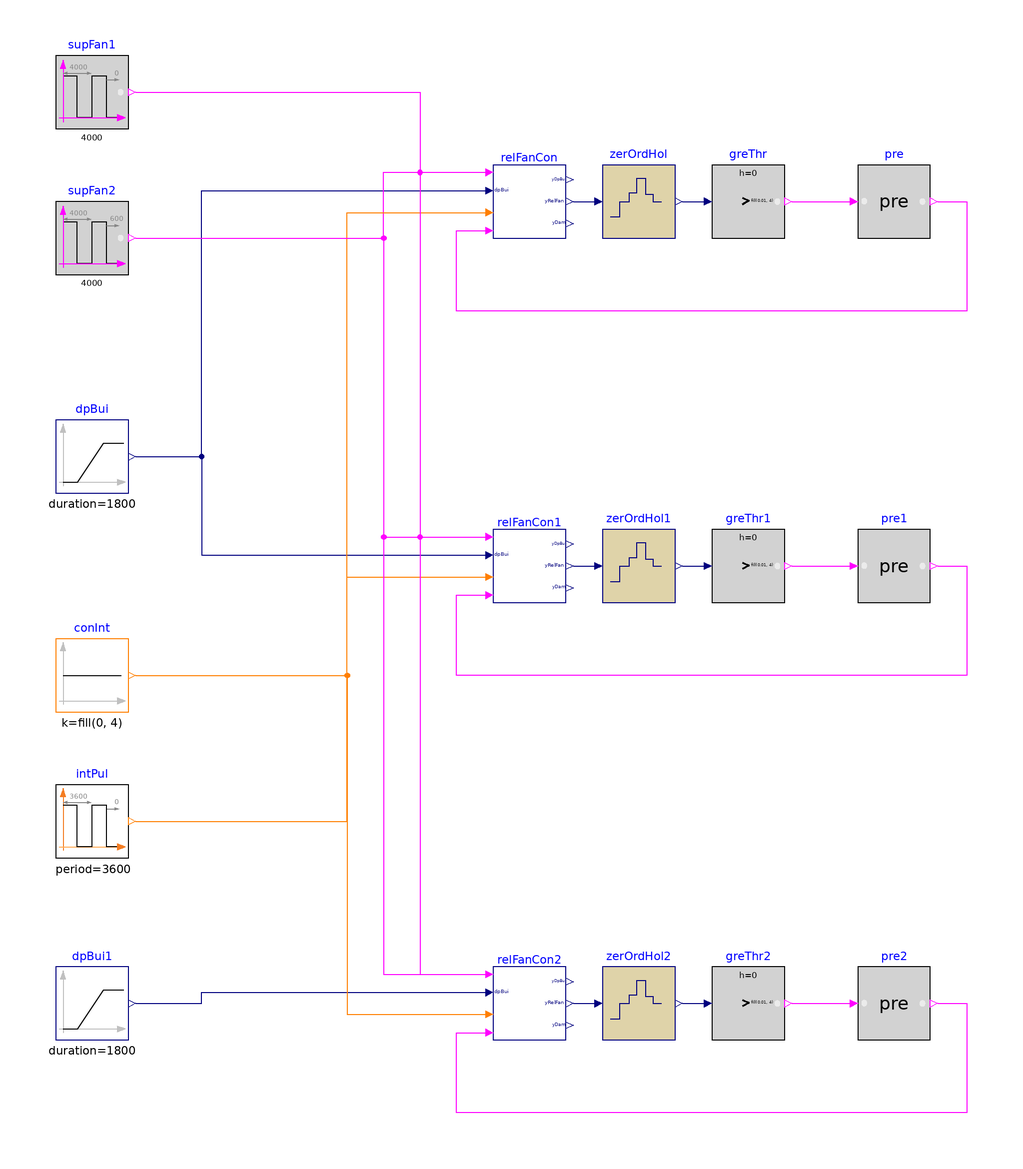

The Modelica model whose source follows is shown above as a component diagram (icons at their Placement, wires along their Line points).

model ReliefFanGroup
  "Validate model for calculating relief fans control"

  BuildingsLite.Controls.OBC.ASHRAE.G36.AHUs.SingleZone.VAV.SetPoints.ReliefFanGroup
    relFanCon(final k=0.5) "Relief damper control, with staging up fans"
    annotation (Placement(transformation(extent={{0,100},{20,120}})));
  BuildingsLite.Controls.OBC.ASHRAE.G36.AHUs.SingleZone.VAV.SetPoints.ReliefFanGroup
    relFanCon1 "Relief damper control, with staging up fans and the fan alarm"
    annotation (Placement(transformation(extent={{0,0},{20,20}})));
  BuildingsLite.Controls.OBC.ASHRAE.G36.AHUs.SingleZone.VAV.SetPoints.ReliefFanGroup
    relFanCon2 "Relief damper control, with the staging up and down fans"
    annotation (Placement(transformation(extent={{0,-120},{20,-100}})));

  BuildingsLite.Controls.OBC.CDL.Logical.Sources.Pulse supFan1(
    final width=1,
    final period=4000)
    "Supply fan status"
    annotation (Placement(transformation(extent={{-120,130},{-100,150}})));
  BuildingsLite.Controls.OBC.CDL.Reals.Sources.Ramp dpBui(
    final height=40,
    final offset=0,
    final duration=1800) "Building static presure"
    annotation (Placement(transformation(extent={{-120,30},{-100,50}})));
  BuildingsLite.Controls.OBC.CDL.Logical.Sources.Pulse supFan2(
    final width=1,
    final period=4000,
    shift=600) "Supply fan status"
    annotation (Placement(transformation(extent={{-120,90},{-100,110}})));
  BuildingsLite.Controls.OBC.CDL.Reals.GreaterThreshold greThr[4](
    final t=fill(0.01, 4))
    "Check if the relief fan is proven on"
    annotation (Placement(transformation(extent={{60,100},{80,120}})));
  BuildingsLite.Controls.OBC.CDL.Logical.Pre pre[4] "Return relief fan status"
    annotation (Placement(transformation(extent={{100,100},{120,120}})));
  BuildingsLite.Controls.OBC.CDL.Reals.GreaterThreshold greThr1[4](
    final t=fill(0.01, 4))
    "Check if the relief fan is proven on"
    annotation (Placement(transformation(extent={{60,0},{80,20}})));
  BuildingsLite.Controls.OBC.CDL.Logical.Pre pre1[4] "Return relief fan status"
    annotation (Placement(transformation(extent={{100,0},{120,20}})));
  BuildingsLite.Controls.OBC.CDL.Integers.Sources.Constant conInt[4](
    final k=fill(0, 4)) "Constant zero"
    annotation (Placement(transformation(extent={{-120,-30},{-100,-10}})));
  BuildingsLite.Controls.OBC.CDL.Integers.Sources.Pulse intPul(
    final amplitude=2,
    final period=3600,
    final offset=0) "Fan 1 alarm level"
    annotation (Placement(transformation(extent={{-120,-70},{-100,-50}})));
  BuildingsLite.Controls.OBC.CDL.Discrete.ZeroOrderHold zerOrdHol[4](
    final samplePeriod=fill(20, 4))
    "Zero order hold"
    annotation (Placement(transformation(extent={{30,100},{50,120}})));
  BuildingsLite.Controls.OBC.CDL.Discrete.ZeroOrderHold zerOrdHol1[4](
    final samplePeriod=fill(20, 4))
    "Zero order hold"
    annotation (Placement(transformation(extent={{30,0},{50,20}})));
  BuildingsLite.Controls.OBC.CDL.Reals.GreaterThreshold greThr2[4](
    final t=fill(0.01, 4))
    "Check if the relief fan is proven on"
    annotation (Placement(transformation(extent={{60,-120},{80,-100}})));
  BuildingsLite.Controls.OBC.CDL.Logical.Pre pre2[4] "Return relief fan status"
    annotation (Placement(transformation(extent={{100,-120},{120,-100}})));
  BuildingsLite.Controls.OBC.CDL.Discrete.ZeroOrderHold zerOrdHol2[4](
    final samplePeriod=fill(20, 4))
    "Zero order hold"
    annotation (Placement(transformation(extent={{30,-120},{50,-100}})));
  BuildingsLite.Controls.OBC.CDL.Reals.Sources.Ramp dpBui1(
    final height=-15,
    final offset=20,
    final duration=1800,
    startTime=1800)
    "Building static presure"
    annotation (Placement(transformation(extent={{-120,-120},{-100,-100}})));

equation
  connect(dpBui.y, relFanCon.dpBui) annotation (Line(points={{-98,40},{-80,40},{
          -80,113},{-2,113}}, color={0,0,127}));
  connect(dpBui.y, relFanCon1.dpBui) annotation (Line(points={{-98,40},{-80,40},
          {-80,13},{-2,13}}, color={0,0,127}));
  connect(greThr.y, pre.u)
    annotation (Line(points={{82,110},{98,110}}, color={255,0,255}));
  connect(supFan1.y, relFanCon.u1SupFan[1]) annotation (Line(points={{-98,140},{-20,
          140},{-20,118},{-2,118}}, color={255,0,255}));
  connect(supFan2.y, relFanCon.u1SupFan[2]) annotation (Line(points={{-98,100},{-30,
          100},{-30,118},{-2,118}}, color={255,0,255}));
  connect(supFan1.y, relFanCon1.u1SupFan[1]) annotation (Line(points={{-98,140},{
          -20,140},{-20,18},{-2,18}}, color={255,0,255}));
  connect(supFan2.y, relFanCon1.u1SupFan[2]) annotation (Line(points={{-98,100},{
          -30,100},{-30,18},{-2,18}}, color={255,0,255}));
  connect(pre.y, relFanCon.u1RelFan) annotation (Line(points={{122,110},{130,110},
          {130,80},{-10,80},{-10,102},{-2,102}}, color={255,0,255}));
  connect(greThr1.y, pre1.u)
    annotation (Line(points={{82,10},{98,10}}, color={255,0,255}));
  connect(pre1.y, relFanCon1.u1RelFan) annotation (Line(points={{122,10},{130,10},
          {130,-20},{-10,-20},{-10,2},{-2,2}}, color={255,0,255}));
  connect(conInt.y, relFanCon.uRelFanAla) annotation (Line(points={{-98,-20},{-40,
          -20},{-40,107},{-2,107}}, color={255,127,0}));
  connect(conInt[1].y, relFanCon1.uRelFanAla[2]) annotation (Line(points={{-98,-20},
          {-40,-20},{-40,7},{-2,7}}, color={255,127,0}));
  connect(conInt[2].y, relFanCon1.uRelFanAla[3]) annotation (Line(points={{-98,-20},
          {-40,-20},{-40,7},{-2,7}}, color={255,127,0}));
  connect(conInt[3].y, relFanCon1.uRelFanAla[4]) annotation (Line(points={{-98,-20},
          {-40,-20},{-40,7},{-2,7}}, color={255,127,0}));
  connect(intPul.y, relFanCon1.uRelFanAla[1]) annotation (Line(points={{-98,-60},
          {-40,-60},{-40,7},{-2,7}}, color={255,127,0}));
  connect(relFanCon.yRelFan, zerOrdHol.u)
    annotation (Line(points={{22,110},{28,110}}, color={0,0,127}));
  connect(zerOrdHol.y, greThr.u)
    annotation (Line(points={{52,110},{58,110}}, color={0,0,127}));
  connect(relFanCon1.yRelFan, zerOrdHol1.u)
    annotation (Line(points={{22,10},{28,10}}, color={0,0,127}));
  connect(zerOrdHol1.y, greThr1.u)
    annotation (Line(points={{52,10},{58,10}}, color={0,0,127}));
  connect(greThr2.y,pre2. u)
    annotation (Line(points={{82,-110},{98,-110}}, color={255,0,255}));
  connect(pre2.y,relFanCon2.u1RelFan) annotation (Line(points={{122,-110},{130,-110},
          {130,-140},{-10,-140},{-10,-118},{-2,-118}}, color={255,0,255}));
  connect(relFanCon2.yRelFan, zerOrdHol2.u)
    annotation (Line(points={{22,-110},{28,-110}}, color={0,0,127}));
  connect(zerOrdHol2.y,greThr2. u)
    annotation (Line(points={{52,-110},{58,-110}}, color={0,0,127}));
  connect(dpBui1.y, relFanCon2.dpBui) annotation (Line(points={{-98,-110},{-80,-110},
          {-80,-107},{-2,-107}}, color={0,0,127}));
  connect(supFan1.y, relFanCon2.u1SupFan[1]) annotation (Line(points={{-98,140},{
          -20,140},{-20,-102},{-2,-102}}, color={255,0,255}));
  connect(supFan2.y, relFanCon2.u1SupFan[2]) annotation (Line(points={{-98,100},{
          -30,100},{-30,-102},{-2,-102}}, color={255,0,255}));
  connect(conInt.y, relFanCon2.uRelFanAla) annotation (Line(points={{-98,-20},{-40,
          -20},{-40,-113},{-2,-113}}, color={255,127,0}));

annotation (
  experiment(StopTime=3600, Tolerance=1e-6),
  __Dymola_Commands(file="modelica://Buildings/Resources/Scripts/Dymola/Controls/OBC/ASHRAE/G36/AHUs/SingleZone/VAV/SetPoints/Validation/ReliefFanGroup.mos"
        "Simulate and plot"),
    Documentation(info="<html>
<p>
This example validates
<a href=\"modelica://BuildingsLite.Controls.OBC.ASHRAE.G36.AHUs.SingleZone.VAV.SetPoints.ReliefFanGroup\">
BuildingsLite.Controls.OBC.ASHRAE.G36.AHUs.SingleZone.VAV.SetPoints.ReliefFanGroup</a>
for relief fans for systems with multiple zones.
</p>
</html>", revisions="<html>
<ul>
<li>
February 6, by Jianjun Hu:<br/>
First implementation.
</li>
</ul>
</html>"),
    Icon(coordinateSystem(extent={{-100,-100},{100,100}}),
         graphics={
        Ellipse(lineColor = {75,138,73},
                fillColor={255,255,255},
                fillPattern = FillPattern.Solid,
                extent = {{-100,-100},{100,100}}),
        Polygon(lineColor = {0,0,255},
                fillColor = {75,138,73},
                pattern = LinePattern.None,
                fillPattern = FillPattern.Solid,
                points = {{-36,60},{64,0},{-36,-60},{-36,60}})}),
    Diagram(coordinateSystem(extent={{-140,-160},{140,160}})));
end ReliefFanGroup;